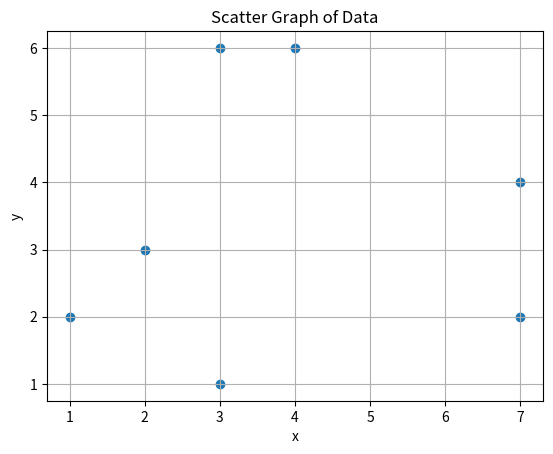

Write the Python code that produced this figure.
# 散布図を描く
import numpy as np
from matplotlib import pyplot as plt

data=[
[1, 2],
[3, 1],
[2, 3],
[3, 6],
[4, 6],
[7, 2],
[7, 4],
]

pdata=np.array(data)
plt.title("Scatter Graph of Data")
plt.xlabel("x")
plt.ylabel("y")
plt.grid()
plt.scatter(pdata[:,0], pdata[:,1])
plt.show()